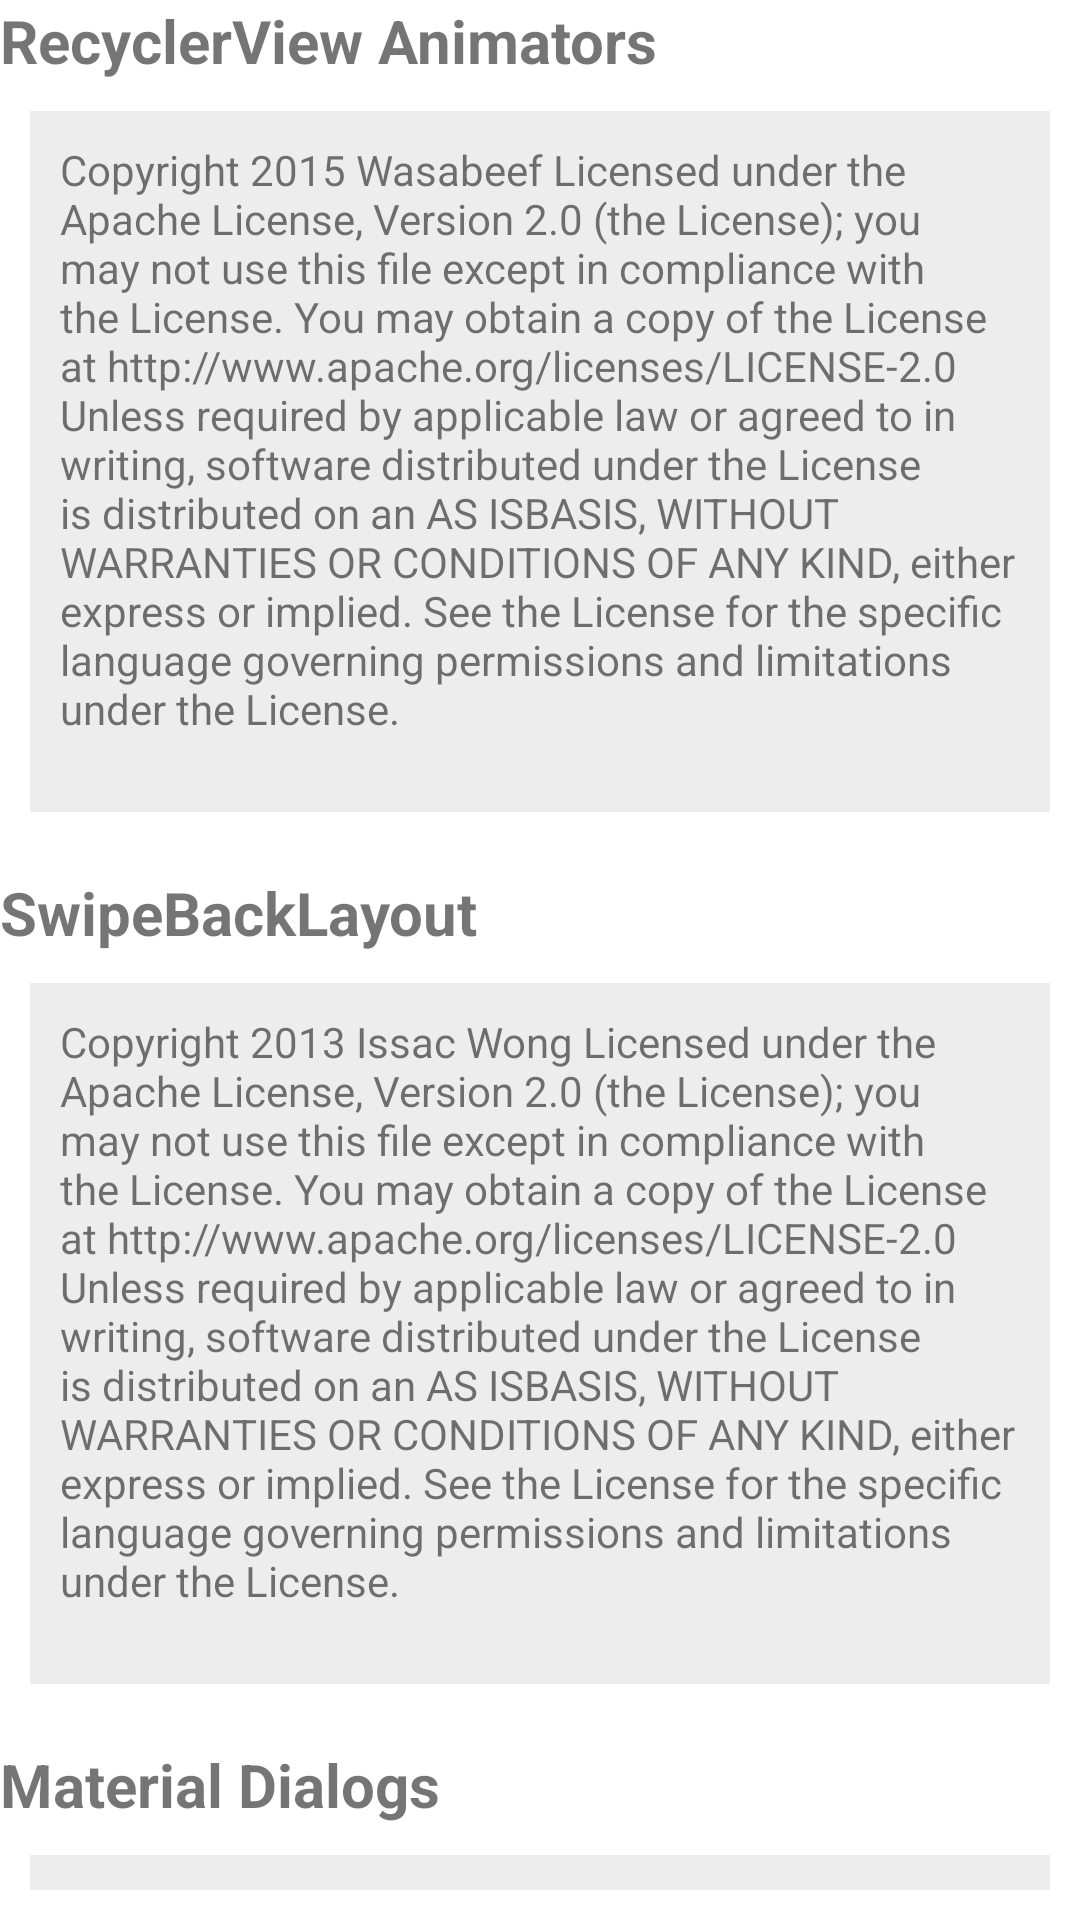

The Android layout XML behind this screen, and the referenced resources:
<!-- AndroidManifest.xml: application theme AppTheme -->
<!-- res/layout/layout_open_source_info.xml -->
<?xml version="1.0" encoding="utf-8"?>
<LinearLayout xmlns:android="http://schemas.android.com/apk/res/android"
    android:layout_width="match_parent"
    android:layout_height="match_parent"
    android:orientation="vertical">

    <TextView
        android:layout_width="wrap_content"
        android:layout_height="wrap_content"
        android:text="RecyclerView Animators"
        android:textSize="20sp"
        android:textStyle="bold" />


    <LinearLayout
        android:layout_width="wrap_content"
        android:layout_height="wrap_content"
        android:layout_margin="10dp"
        android:background="@color/greyBackground">

        <TextView
            android:layout_width="wrap_content"
            android:layout_height="wrap_content"
            android:layout_marginBottom="15dp"
            android:padding="10dp"
            android:text="@string/open_source_wasabeef" />
    </LinearLayout>

    <TextView
        android:layout_width="wrap_content"
        android:layout_height="wrap_content"
        android:layout_marginTop="10dp"
        android:text="SwipeBackLayout"
        android:textSize="20sp"
        android:textStyle="bold" />

    <LinearLayout
        android:layout_width="wrap_content"
        android:layout_height="wrap_content"
        android:layout_margin="10dp"
        android:background="@color/greyBackground">

        <TextView
            android:layout_width="wrap_content"
            android:layout_height="wrap_content"
            android:layout_marginBottom="15dp"
            android:padding="10dp"
            android:text="@string/open_source_swipebacklayout" />
    </LinearLayout>

    <TextView
        android:layout_width="wrap_content"
        android:layout_height="wrap_content"
        android:layout_marginTop="10dp"
        android:text="Material Dialogs"
        android:textSize="20sp"
        android:textStyle="bold" />

    <LinearLayout
        android:layout_width="wrap_content"
        android:layout_height="wrap_content"
        android:layout_margin="10dp"
        android:background="@color/greyBackground">

        <TextView
            android:layout_width="wrap_content"
            android:layout_height="wrap_content"
            android:layout_marginBottom="15dp"
            android:padding="10dp"
            android:text="@string/open_source_materialdialog" />
    </LinearLayout>

    <TextView
        android:layout_width="wrap_content"
        android:layout_height="wrap_content"
        android:layout_marginTop="10dp"
        android:text="Android Persistent Search Library"
        android:textSize="20sp"
        android:textStyle="bold" />

    <LinearLayout
        android:layout_width="wrap_content"
        android:layout_height="wrap_content"
        android:layout_margin="10dp"
        android:background="@color/greyBackground">

        <TextView
            android:layout_width="wrap_content"
            android:layout_height="wrap_content"
            android:layout_marginBottom="15dp"
            android:padding="10dp"
            android:text="@string/open_source_persistentsearch" />
    </LinearLayout>

</LinearLayout>
<!-- resources referenced by this layout -->
<resources>
  <color name="greyBackground">#ededed</color>
  <string name="open_source_materialdialog">
      The MIT License (MIT)
  
      Copyright (c) 2015 Aidan Michael Follestad
  
      Permission is hereby granted, free of charge, to any person obtaining a copy
      of this software and associated documentation files (the "Software"), to deal
      in the Software without restriction, including without limitation the rights
      to use, copy, modify, merge, publish, distribute, sublicense, and/or sell
      copies of the Software, and to permit persons to whom the Software is
      furnished to do so, subject to the following conditions:
  
      The above copyright notice and this permission notice shall be included in all
      copies or substantial portions of the Software.
  
      THE SOFTWARE IS PROVIDED "AS IS", WITHOUT WARRANTY OF ANY KIND, EXPRESS OR
      IMPLIED, INCLUDING BUT NOT LIMITED TO THE WARRANTIES OF MERCHANTABILITY,
      FITNESS FOR A PARTICULAR PURPOSE AND NONINFRINGEMENT. IN NO EVENT SHALL THE
      AUTHORS OR COPYRIGHT HOLDERS BE LIABLE FOR ANY CLAIM, DAMAGES OR OTHER
      LIABILITY, WHETHER IN AN ACTION OF CONTRACT, TORT OR OTHERWISE, ARISING FROM,
      OUT OF OR IN CONNECTION WITH THE SOFTWARE OR THE USE OR OTHER DEALINGS IN THE
      SOFTWARE.</string>
  <string name="open_source_persistentsearch">
          Copyright 2015 Kieron Quinn
  
  Licensed under the Apache License, Version 2.0 (the "License");
  you may not use this file except in compliance with the License.
  You may obtain a copy of the License at
  
  http://www.apache.org/licenses/LICENSE-2.0
  
  Unless required by applicable law or agreed to in writing, software
  distributed under the License is distributed on an "AS IS" BASIS,
  WITHOUT WARRANTIES OR CONDITIONS OF ANY KIND, either express or implied.
  See the License for the specific language governing permissions and
  limitations under the License.
      </string>
  <string name="open_source_swipebacklayout">Copyright 2013 Issac Wong
  
  Licensed under the Apache License, Version 2.0 (the "License"); you may not use this file except in compliance with the License. You may obtain a copy of the License at
  
   http://www.apache.org/licenses/LICENSE-2.0
  Unless required by applicable law or agreed to in writing, software distributed under the License is distributed on an "AS IS" BASIS, WITHOUT WARRANTIES OR CONDITIONS OF ANY KIND, either express or implied. See the License for the specific language governing permissions and limitations under the License.</string>
  <string name="open_source_wasabeef">Copyright 2015 Wasabeef
  
  Licensed under the Apache License, Version 2.0 (the "License");
  you may not use this file except in compliance with the License.
  You may obtain a copy of the License at
  
     http://www.apache.org/licenses/LICENSE-2.0
  
  Unless required by applicable law or agreed to in writing, software
  distributed under the License is distributed on an "AS IS" BASIS,
  WITHOUT WARRANTIES OR CONDITIONS OF ANY KIND, either express or implied.
  See the License for the specific language governing permissions and
  limitations under the License.</string>
  <style name="AppTheme" parent="AppBaseTheme">
          <item name="android:windowTranslucentStatus">true</item>
          <item name="titleTextColor">@android:color/white</item>
          <item name="colorControlNormal">@android:color/white</item>
      </style>
  <style name="AppBaseTheme" parent="Theme.AppCompat.Light.NoActionBar">
          <item name="colorPrimary">@color/mainPrimaryColor</item>
          <item name="colorPrimaryDark">@color/mainPrimaryColorDark</item>
          <item name="android:windowBackground">@android:color/white</item>
          <item name="android:windowTranslucentStatus">true</item>
      </style>
  <color name="mainPrimaryColor">#4CAF50</color>
  <color name="mainPrimaryColorDark">#388E3C</color>
</resources>
